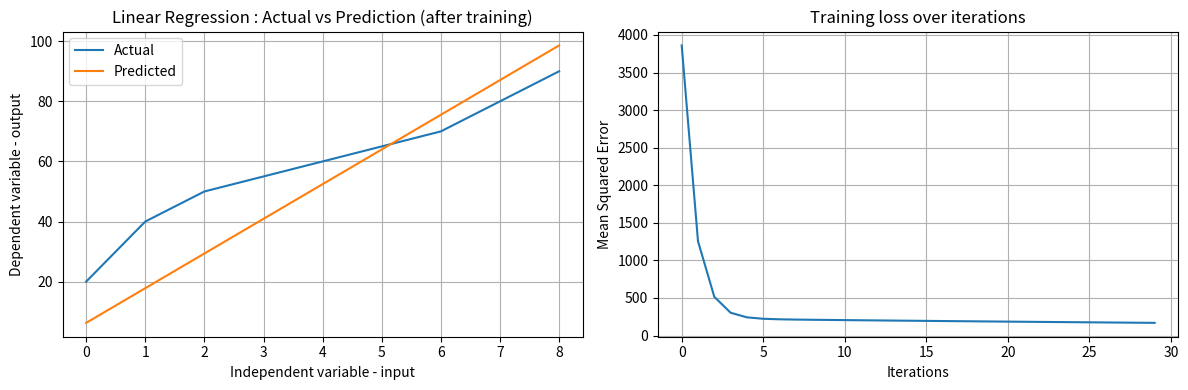

Reproduce this figure in Python.
# Linear Regression 
# import library 
import matplotlib.pyplot as plt 

# define functions 
def predict(x, weight, bias):
    return weight*x + bias

def compute_loss(y_true, y_pred):
    return sum((y_pred[i]-y_true[i])**2 for i in range(len(y_true))) / len(y_true)

def compute_gradients(x, y_true, y_pred):
    n = len(x)
    dw = sum((y_pred[i]-y_true[i]) * x[i] for i in range(n)) * (2/n)
    db = sum((y_pred[i]-y_true[i]) for i in range(n)) * (2/n)
    return dw, db


def update_parameters(weight,bias,dw,db,learning_rate):
    weight=weight-dw*learning_rate
    bias=bias-db*learning_rate
    return weight,bias

# dataset
x=[0,1,2,3,4,5,6,7,8]
y=[20,40,50,55,60,65,70,80,90]

# starts with bad weight, bias 
w,b=0,0
lr=0.01
losses=[] 

# model training loop
for i in range(30):
    y_pred=[predict(j,w,b) for j in x]
    loss=compute_loss(y,y_pred)
    losses.append(loss)
    dw,db=compute_gradients(x,y,y_pred)
    w,b=update_parameters(w,b,dw,db,lr)

#ploting the graphs
plt.figure(figsize=(12,4))
plt.subplot(1,2,1)
plt.title("Linear Regression : Actual vs Prediction (after training)")
plt.plot(x,y,label="Actual")
plt.plot(x,y_pred,label="Predicted")
plt.xlabel("Independent variable - input")
plt.ylabel("Dependent variable - output")
plt.legend()
plt.grid(True)

plt.subplot(1,2,2)
plt.title("Training loss over iterations")
plt.plot(losses)
plt.xlabel("Iterations")
plt.ylabel("Mean Squared Error")
plt.grid(True)
plt.tight_layout()
plt.savefig("day6_subplots.png")
plt.show()